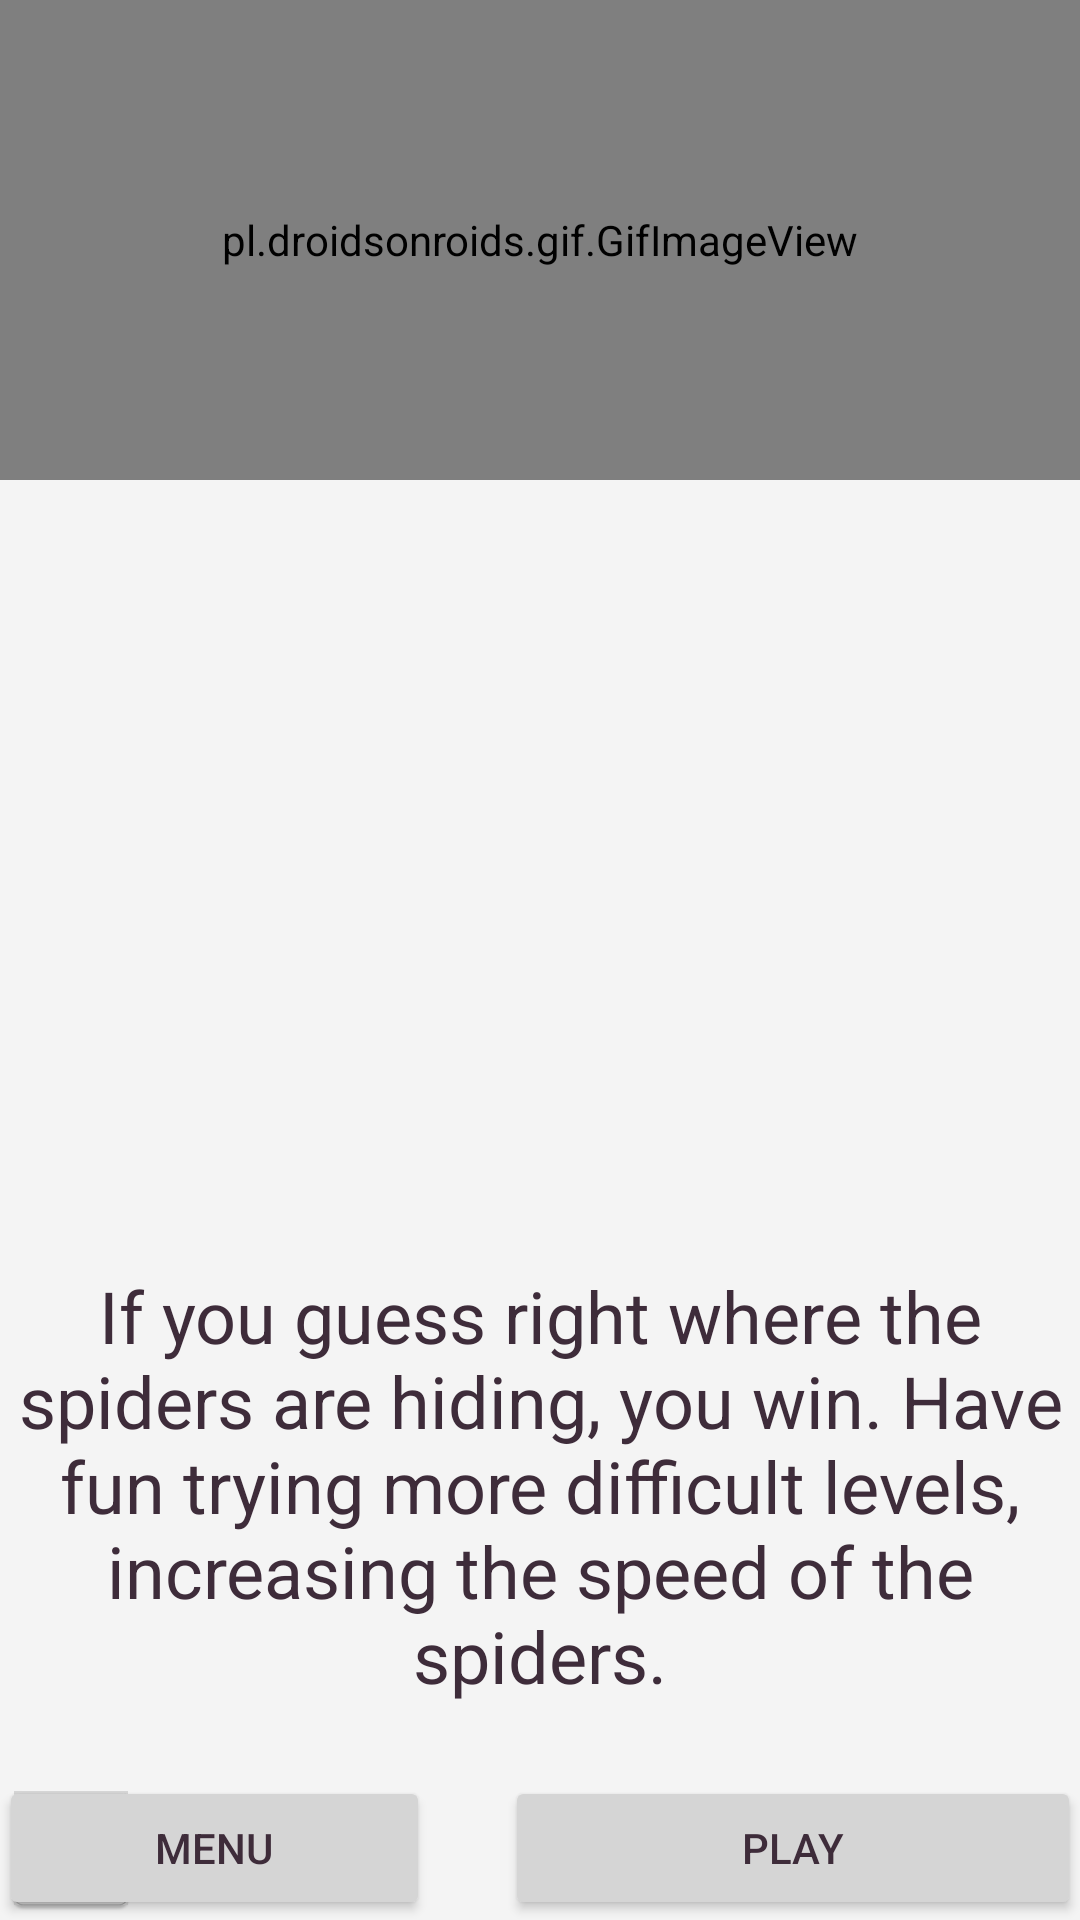

Reconstruct the res/layout file that produces this screen, plus the resources it refers to.
<!-- AndroidManifest.xml: application theme AppTheme -->
<!-- res/layout/activity_instruction4.xml -->
<?xml version="1.0" encoding="utf-8"?>
<RelativeLayout xmlns:android="http://schemas.android.com/apk/res/android"
    xmlns:app="http://schemas.android.com/apk/res-auto"
    xmlns:tools="http://schemas.android.com/tools"
    android:id="@+id/activity_instruction4"
    android:layout_width="match_parent"
    android:layout_height="match_parent"
    android:paddingBottom="@dimen/activity_vertical_margin"
    android:paddingLeft="@dimen/activity_horizontal_margin"
    android:paddingRight="@dimen/activity_horizontal_margin"
    android:paddingTop="@dimen/activity_vertical_margin"
    tools:context="com.example.alessia.appragni.Instruction4Activity">


    <android.support.v7.widget.LinearLayoutCompat
        android:layout_width="match_parent"
        android:layout_height="wrap_content"
        android:id="@+id/layoutlivelli"
        >
        <pl.droidsonroids.gif.GifImageView
            android:id="@+id/livelli"
            android:layout_width="match_parent"
            android:layout_height="160dp"
            android:layout_alignParentTop="true"
            android:layout_alignParentLeft="true"
            android:layout_alignParentStart="true"
            android:src="@drawable/livelli" />
    </android.support.v7.widget.LinearLayoutCompat>

    <RelativeLayout
       android:layout_width="match_parent"
       android:layout_height="wrap_content"
        android:id="@+id/testobottoni"
        android:layout_alignParentBottom="true"
        android:layout_alignParentLeft="true"
        android:layout_alignParentStart="true">

       <RelativeLayout
           android:layout_width="match_parent"
           android:layout_height="wrap_content"
           android:layout_marginTop="24dp"
           android:layout_below="@+id/layoutfinale"
           android:layout_alignParentLeft="true"
           android:layout_alignParentStart="true">

           <Button
               android:text="@string/gioca"
               android:layout_width="192dp"
               android:layout_height="48dp"
               android:id="@+id/gioca_istruzioni4"
               android:layout_alignBaseline="@+id/menu_istruzioni4"
               android:layout_alignBottom="@+id/indietro2"
               android:layout_alignParentTop="true"
               android:layout_alignParentLeft="true"
               android:layout_alignParentRight="true"
               android:layout_alignParentEnd="true"
               android:onClick="openInizio"/>

           <ImageButton
               android:layout_width="wrap_content"
               android:layout_height="wrap_content"
               app:srcCompat="@mipmap/indietro"
               android:id="@+id/indietro2"
               android:onClick="backtothirdInstruction"
               android:layout_alignParentRight="true"
               android:layout_alignParentLeft="true"
               android:layout_alignParentStart="true"
               android:layout_alignBottom="@+id/menu_istruzioni4" />

           <Button
               android:text="@string/menu"
               android:layout_width="192dp"
               android:layout_height="48dp"
               android:id="@+id/menu_istruzioni4"
               android:onClick="backtoMenu"
               android:layout_alignParentTop="true"
               android:layout_toLeftOf="@+id/gioca_istruzioni4"
               android:layout_toStartOf="@+id/gioca_istruzioni4"
               android:layout_marginRight="25dp"
               android:layout_marginEnd="25dp" />
       </RelativeLayout>



       <android.support.v7.widget.LinearLayoutCompat
           android:layout_width="match_parent"
           android:layout_height="wrap_content"
           android:id="@+id/layoutfinale"
           android:layout_alignParentTop="true"
           >
           <TextView
               android:id="@+id/textView3"
               android:layout_width="match_parent"
               android:layout_height="wrap_content"
               android:layout_alignParentLeft="true"
               android:layout_alignParentStart="true"
               android:layout_centerVertical="true"
               android:text="@string/istruzioni4"
               android:textAlignment="center"
               android:textSize="24dp" />
       </android.support.v7.widget.LinearLayoutCompat>



    </RelativeLayout>




</RelativeLayout>
<!-- resources referenced by this layout -->
<resources>
  <!-- drawable livelli: gif bitmap (drawable, 655818 bytes) -->
  <!-- mipmap indietro: png bitmap (mipmap-hdpi, 867 bytes) -->
  <string name="gioca">Play</string>
  <string name="istruzioni4">If you guess right where the spiders are hiding, you win.
      Have fun trying more difficult levels, increasing the speed of the spiders.
      </string>
  <string name="menu">Menu</string>
  <style name="AppTheme" parent="Theme.AppCompat.Light.DarkActionBar">
          
          <item name="colorPrimary">@color/colorPrimaryDark</item>
          <item name="android:windowBackground">@color/colorPrimary</item>
          <item name="colorAccent">@color/colorAccent</item>
          <item name="android:textColor">@color/colorText</item>
          <item name="colorButtonNormal">@color/colorButton</item>
          <item name="imageButtonStyle">@color/colorNone</item>
          <item name="windowActionBar">false</item>
          <item name="windowNoTitle">true</item>
          <item name="android:windowFullscreen">true</item>
      </style>
  <color name="colorPrimaryDark">#53494e</color>
  <color name="colorPrimary">#f4f4f4</color>
  <color name="colorAccent">#d6493b</color>
  <color name="colorText">#3e2c3a</color>
  <color name="colorButton">#d5d5d5</color>
  <color name="colorNone">#80000000</color>
</resources>
